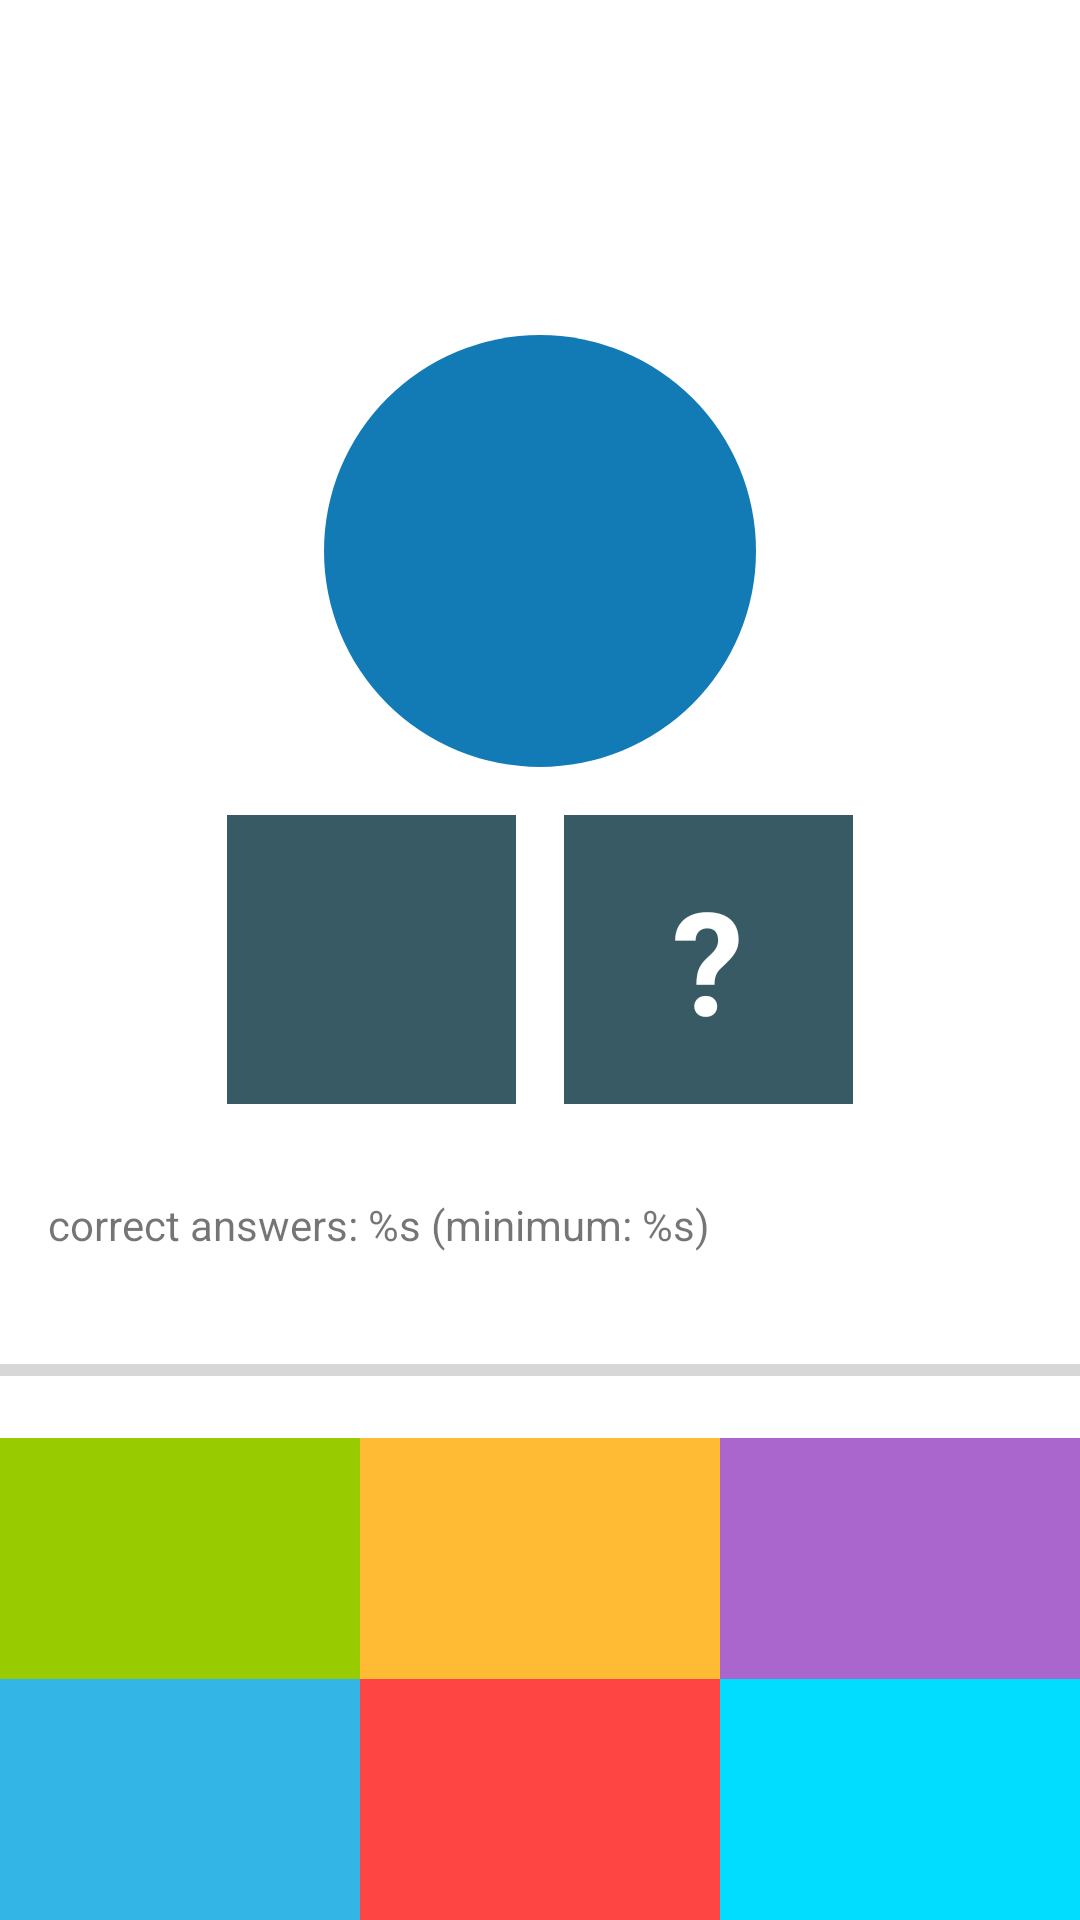

Write the Android layout XML for this screen, with the resource values it uses.
<!-- AndroidManifest.xml: application theme Theme.MyGameNumbers -->
<!-- res/layout/fragment_game.xml -->
<?xml version="1.0" encoding="utf-8"?>
<androidx.constraintlayout.widget.ConstraintLayout xmlns:android="http://schemas.android.com/apk/res/android"
    xmlns:app="http://schemas.android.com/apk/res-auto"
    xmlns:tools="http://schemas.android.com/tools"
    android:layout_width="match_parent"
    android:layout_height="match_parent"
    tools:context=".presentation.GameFragment">

    <com.google.android.material.textview.MaterialTextView
        android:id="@+id/tv_timer"
        android:layout_width="wrap_content"
        android:layout_height="wrap_content"
        android:layout_marginTop="8dp"
        android:gravity="center"
        android:textColor="@color/main_dark"
        android:textSize="24sp"
        app:layout_constraintEnd_toEndOf="parent"
        app:layout_constraintStart_toStartOf="parent"
        app:layout_constraintTop_toTopOf="parent"
        tools:text="00:00" />


    <com.google.android.material.textview.MaterialTextView
        android:id="@+id/tv_sum"
        style="@style/QuestionStyle"
        android:layout_width="144dp"
        android:layout_height="144dp"
        android:background="@drawable/circle_background"
        app:layout_constraintBottom_toTopOf="@id/tv_left_number"
        app:layout_constraintEnd_toEndOf="parent"
        app:layout_constraintStart_toStartOf="parent"
        app:layout_constraintTop_toTopOf="parent"
        app:layout_constraintVertical_chainStyle="packed"
        tools:text="100" />

    <com.google.android.material.textview.MaterialTextView
        android:id="@+id/tv_left_number"
        style="@style/QuestionStyle"
        android:layout_width="0dp"
        android:layout_height="wrap_content"
        android:background="@color/main_light"
        app:layout_constraintDimensionRatio="1:1"
        app:layout_constraintEnd_toStartOf="@id/tv_question"
        app:layout_constraintHorizontal_chainStyle="packed"
        app:layout_constraintStart_toStartOf="parent"
        app:layout_constraintTop_toBottomOf="@id/tv_sum"
        app:layout_constraintBottom_toTopOf="@id/tv_option_1"
        tools:text="99" />

    <com.google.android.material.textview.MaterialTextView
        android:id="@+id/tv_question"
        style="@style/QuestionStyle"
        android:layout_width="0dp"
        android:layout_height="wrap_content"
        android:background="@color/main_light"
        android:text="@string/question_mark"
        app:layout_constraintBottom_toBottomOf="@+id/tv_left_number"
        app:layout_constraintDimensionRatio="1:1"
        app:layout_constraintEnd_toEndOf="parent"
        app:layout_constraintStart_toEndOf="@id/tv_left_number"
        app:layout_constraintTop_toTopOf="@id/tv_left_number" />

    <com.google.android.material.textview.MaterialTextView
        android:id="@+id/tv_option_1"
        style="@style/OptionsStyle"
        android:layout_width="0dp"
        android:layout_height="wrap_content"
        android:background="@android:color/holo_green_light"
        app:layout_constraintBottom_toTopOf="@id/tv_option_4"
        app:layout_constraintEnd_toStartOf="@id/tv_option_5"
        app:layout_constraintStart_toStartOf="parent"
        app:layout_constraintHorizontal_chainStyle="spread"
        tools:text="1" />

    <com.google.android.material.textview.MaterialTextView
        android:id="@+id/tv_option_2"
        style="@style/OptionsStyle"
        android:layout_width="0dp"
        android:layout_height="wrap_content"
        android:background="@android:color/holo_orange_light"
        app:layout_constraintBottom_toTopOf="@id/tv_option_4"
        app:layout_constraintEnd_toStartOf="@id/tv_option_6"
        app:layout_constraintStart_toEndOf="@id/tv_option_4"
        tools:text="2" />

    <com.google.android.material.textview.MaterialTextView
        android:id="@+id/tv_option_3"
        style="@style/OptionsStyle"
        android:layout_width="0dp"
        android:layout_height="wrap_content"
        android:background="@android:color/holo_purple"
        app:layout_constraintBottom_toTopOf="@id/tv_option_4"
        app:layout_constraintEnd_toEndOf="parent"
        app:layout_constraintStart_toEndOf="@id/tv_option_5"
        tools:text="3" />

    <com.google.android.material.textview.MaterialTextView
        android:id="@+id/tv_option_4"
        style="@style/OptionsStyle"
        android:layout_width="0dp"
        android:layout_height="wrap_content"
        android:background="@android:color/holo_blue_light"
        app:layout_constraintBottom_toBottomOf="parent"
        app:layout_constraintEnd_toStartOf="@id/tv_option_5"
        app:layout_constraintStart_toStartOf="parent"
        tools:text="4" />

    <com.google.android.material.textview.MaterialTextView
        android:id="@+id/tv_option_5"
        style="@style/OptionsStyle"
        android:layout_width="0dp"
        android:layout_height="wrap_content"
        android:background="@android:color/holo_red_light"
        app:layout_constraintBottom_toBottomOf="parent"
        app:layout_constraintEnd_toStartOf="@id/tv_option_6"
        app:layout_constraintStart_toEndOf="@id/tv_option_4"
        tools:text="5" />

    <com.google.android.material.textview.MaterialTextView
        android:id="@+id/tv_option_6"
        style="@style/OptionsStyle"
        android:layout_width="0dp"
        android:layout_height="wrap_content"
        android:background="@android:color/holo_blue_bright"
        app:layout_constraintBottom_toBottomOf="parent"
        app:layout_constraintEnd_toEndOf="parent"
        app:layout_constraintStart_toEndOf="@id/tv_option_5"
        tools:text="6" />

    <com.google.android.material.textview.MaterialTextView
        android:id="@+id/tv_answers_progress"
        android:layout_width="match_parent"
        android:layout_height="wrap_content"
        android:layout_margin="16dp"
        android:text="@string/progress_answers"
        app:layout_constraintVertical_chainStyle="spread"
        app:layout_constraintTop_toBottomOf="@id/tv_left_number"
        app:layout_constraintBottom_toTopOf="@id/bar_answers_progress"/>
    
    <ProgressBar
        android:id="@+id/bar_answers_progress"
        style="?android:attr/progressBarStyleHorizontal"
        android:layout_width="0dp"
        android:layout_height="wrap_content"
        android:max="100"
        android:secondaryProgressTint="@color/main_light"
        app:layout_constraintBottom_toTopOf="@id/tv_option_2"
        app:layout_constraintEnd_toEndOf="parent"
        app:layout_constraintStart_toStartOf="parent"
        app:layout_constraintTop_toBottomOf="@id/tv_answers_progress"/>


    
    
    
    
    
    
    
    
    
    
    
    

</androidx.constraintlayout.widget.ConstraintLayout>
<!-- resources referenced by this layout -->
<resources>
  <color name="main_dark">#1a2e35</color>
  <color name="main_light">#385a64</color>
  <!-- drawable circle_background (drawable) -->
  <?xml version="1.0" encoding="utf-8"?>
  <shape xmlns:android="http://schemas.android.com/apk/res/android"
      android:shape="oval">
      <solid android:color="@color/sum_back"/>
  
  </shape>
  <string name="progress_answers">correct answers: %s (minimum: %s)</string>
  <string name="question_mark">\?</string>
  <style name="OptionsStyle">
          <item name="android:padding">16dp</item>
          <item name="android:textSize">36sp</item>
          <item name="android:gravity">center</item>
          <item name="android:textColor">@color/white</item>
          <item name="android:textStyle">bold</item>
      </style>
  <style name="QuestionStyle">
          <item name="android:padding">16dp</item>
          <item name="android:textSize">48sp</item>
          <item name="android:gravity">center</item>
          <item name="android:layout_margin">8dp</item>
          <item name="android:textStyle">bold</item>
          <item name="android:textColor">@color/white</item>
      </style>
  <style name="Theme.MyGameNumbers" parent="Theme.MaterialComponents.Light.NoActionBar">
          
          <item name="colorPrimary">@color/main_red</item>
          <item name="colorPrimaryVariant">@color/main_red</item>
          <item name="colorOnPrimary">@color/white</item>
          
          <item name="android:statusBarColor">@color/main_red</item>
          
      </style>
  <color name="sum_back">#127bb5</color>
      00477b
  <color name="white">#FFFFFFFF</color>
  <color name="main_red">#ff735c</color>
</resources>
